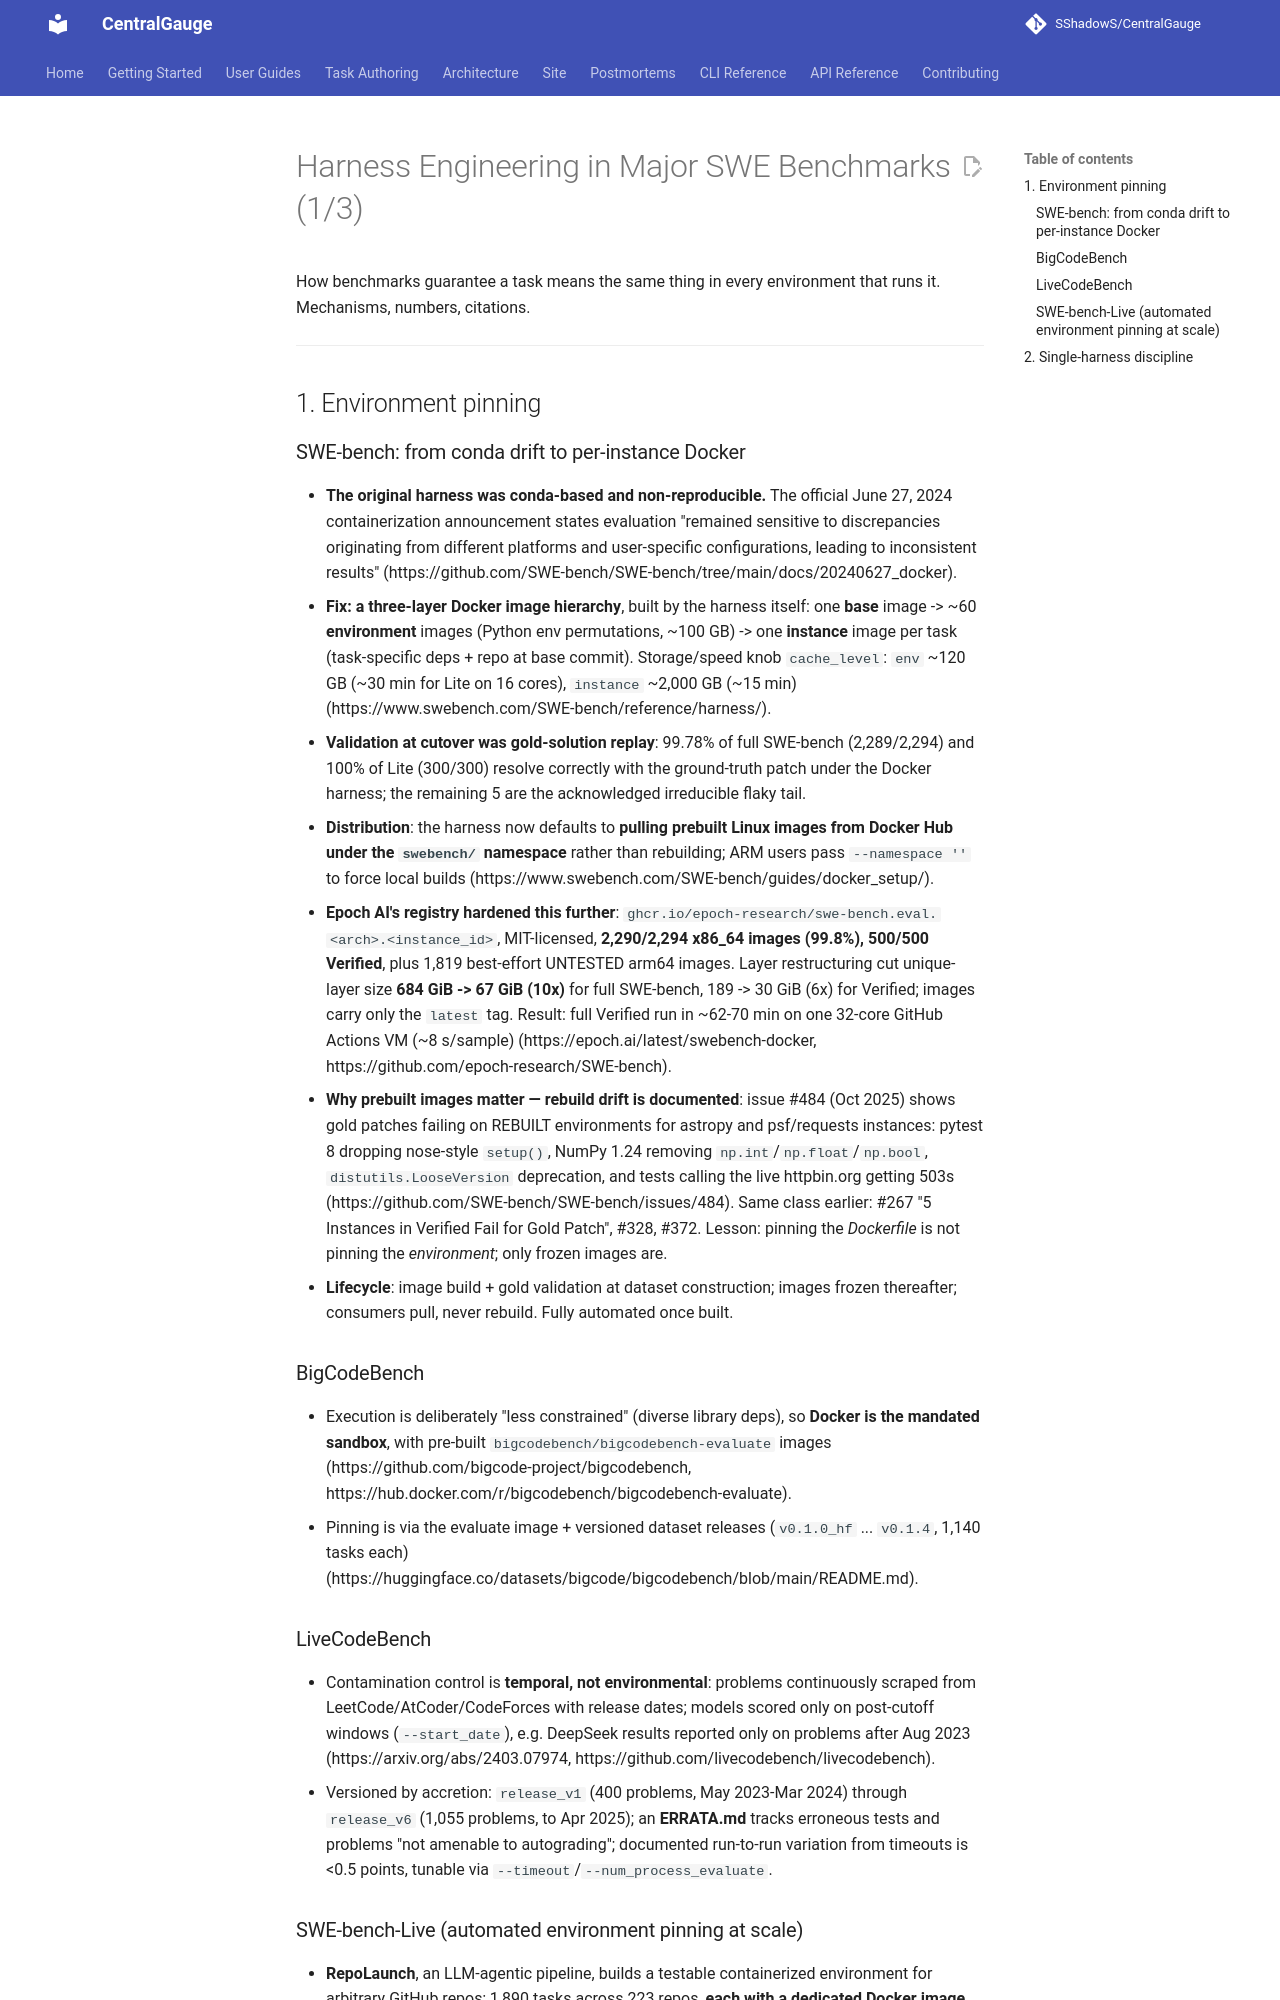

repository: SShadowS/CentralGauge · page: reasoning-suite/research/rb4-harness-engineering-part1/index.html · generator: mkdocs

# Harness Engineering in Major SWE Benchmarks (1/3)

How benchmarks guarantee a task means the same thing in every environment that runs it. Mechanisms, numbers, citations.

---

## 1. Environment pinning

### SWE-bench: from conda drift to per-instance Docker

- **The original harness was conda-based and non-reproducible.** The official June 27, 2024 containerization announcement states evaluation "remained sensitive to discrepancies originating from different platforms and user-specific configurations, leading to inconsistent results" (https://github.com/SWE-bench/SWE-bench/tree/main/docs/20240627_docker).
- **Fix: a three-layer Docker image hierarchy**, built by the harness itself: one **base** image -> ~60 **environment** images (Python env permutations, ~100 GB) -> one **instance** image per task (task-specific deps + repo at base commit). Storage/speed knob `cache_level`: `env` ~120 GB (~30 min for Lite on 16 cores), `instance` ~2,000 GB (~15 min) (https://www.swebench.com/SWE-bench/reference/harness/).
- **Validation at cutover was gold-solution replay**: 99.78% of full SWE-bench (2,289/2,294) and 100% of Lite (300/300) resolve correctly with the ground-truth patch under the Docker harness; the remaining 5 are the acknowledged irreducible flaky tail.
- **Distribution**: the harness now defaults to **pulling prebuilt Linux images from Docker Hub under the `swebench/` namespace** rather than rebuilding; ARM users pass `--namespace ''` to force local builds (https://www.swebench.com/SWE-bench/guides/docker_setup/).
- **Epoch AI's registry hardened this further**: `ghcr.io/epoch-research/swe-bench.eval.<arch>.<instance_id>`, MIT-licensed, **2,290/2,294 x86_64 images (99.8%), 500/500 Verified**, plus 1,819 best-effort UNTESTED arm64 images. Layer restructuring cut unique-layer size **684 GiB -> 67 GiB (10x)** for full SWE-bench, 189 -> 30 GiB (6x) for Verified; images carry only the `latest` tag. Result: full Verified run in ~62-70 min on one 32-core GitHub Actions VM (~8 s/sample) (https://epoch.ai/latest/swebench-docker, https://github.com/epoch-research/SWE-bench).
- **Why prebuilt images matter — rebuild drift is documented**: issue #484 (Oct 2025) shows gold patches failing on REBUILT environments for astropy and psf/requests instances: pytest 8 dropping nose-style `setup()`, NumPy 1.24 removing `np.int`/`np.float`/`np.bool`, `distutils.LooseVersion` deprecation, and tests calling the live httpbin.org getting 503s (https://github.com/SWE-bench/SWE-bench/issues/484). Same class earlier: #267 "5 Instances in Verified Fail for Gold Patch", #328, #372. Lesson: pinning the *Dockerfile* is not pinning the *environment*; only frozen images are.
- **Lifecycle**: image build + gold validation at dataset construction; images frozen thereafter; consumers pull, never rebuild. Fully automated once built.

### BigCodeBench

- Execution is deliberately "less constrained" (diverse library deps), so **Docker is the mandated sandbox**, with pre-built `bigcodebench/bigcodebench-evaluate` images (https://github.com/bigcode-project/bigcodebench, https://hub.docker.com/r/bigcodebench/bigcodebench-evaluate).
- Pinning is via the evaluate image + versioned dataset releases (`v0.1.0_hf` ... `v0.1.4`, 1,140 tasks each) (https://huggingface.co/datasets/bigcode/bigcodebench/blob/main/README.md).

### LiveCodeBench

- Contamination control is **temporal, not environmental**: problems continuously scraped from LeetCode/AtCoder/CodeForces with release dates; models scored only on post-cutoff windows (`--start_date`), e.g. DeepSeek results reported only on problems after Aug 2023 (https://arxiv.org/abs/2403.07974, https://github.com/livecodebench/livecodebench).
- Versioned by accretion: `release_v1` (400 problems, May 2023-Mar 2024) through `release_v6` (1,055 problems, to Apr 2025); an **ERRATA.md** tracks erroneous tests and problems "not amenable to autograding"; documented run-to-run variation from timeouts is <0.5 points, tunable via `--timeout`/`--num_process_evaluate`.

### SWE-bench-Live (automated environment pinning at scale)

- **RepoLaunch**, an LLM-agentic pipeline, builds a testable containerized environment for arbitrary GitHub repos; 1,890 tasks across 223 repos, **each with a dedicated Docker image**, refreshed monthly (https://github.com/microsoft/SWE-bench-Live, https://openreview.net/forum?id=OGWkr7gXka). The automated end of the spectrum vs. Verified's human curation.

---
